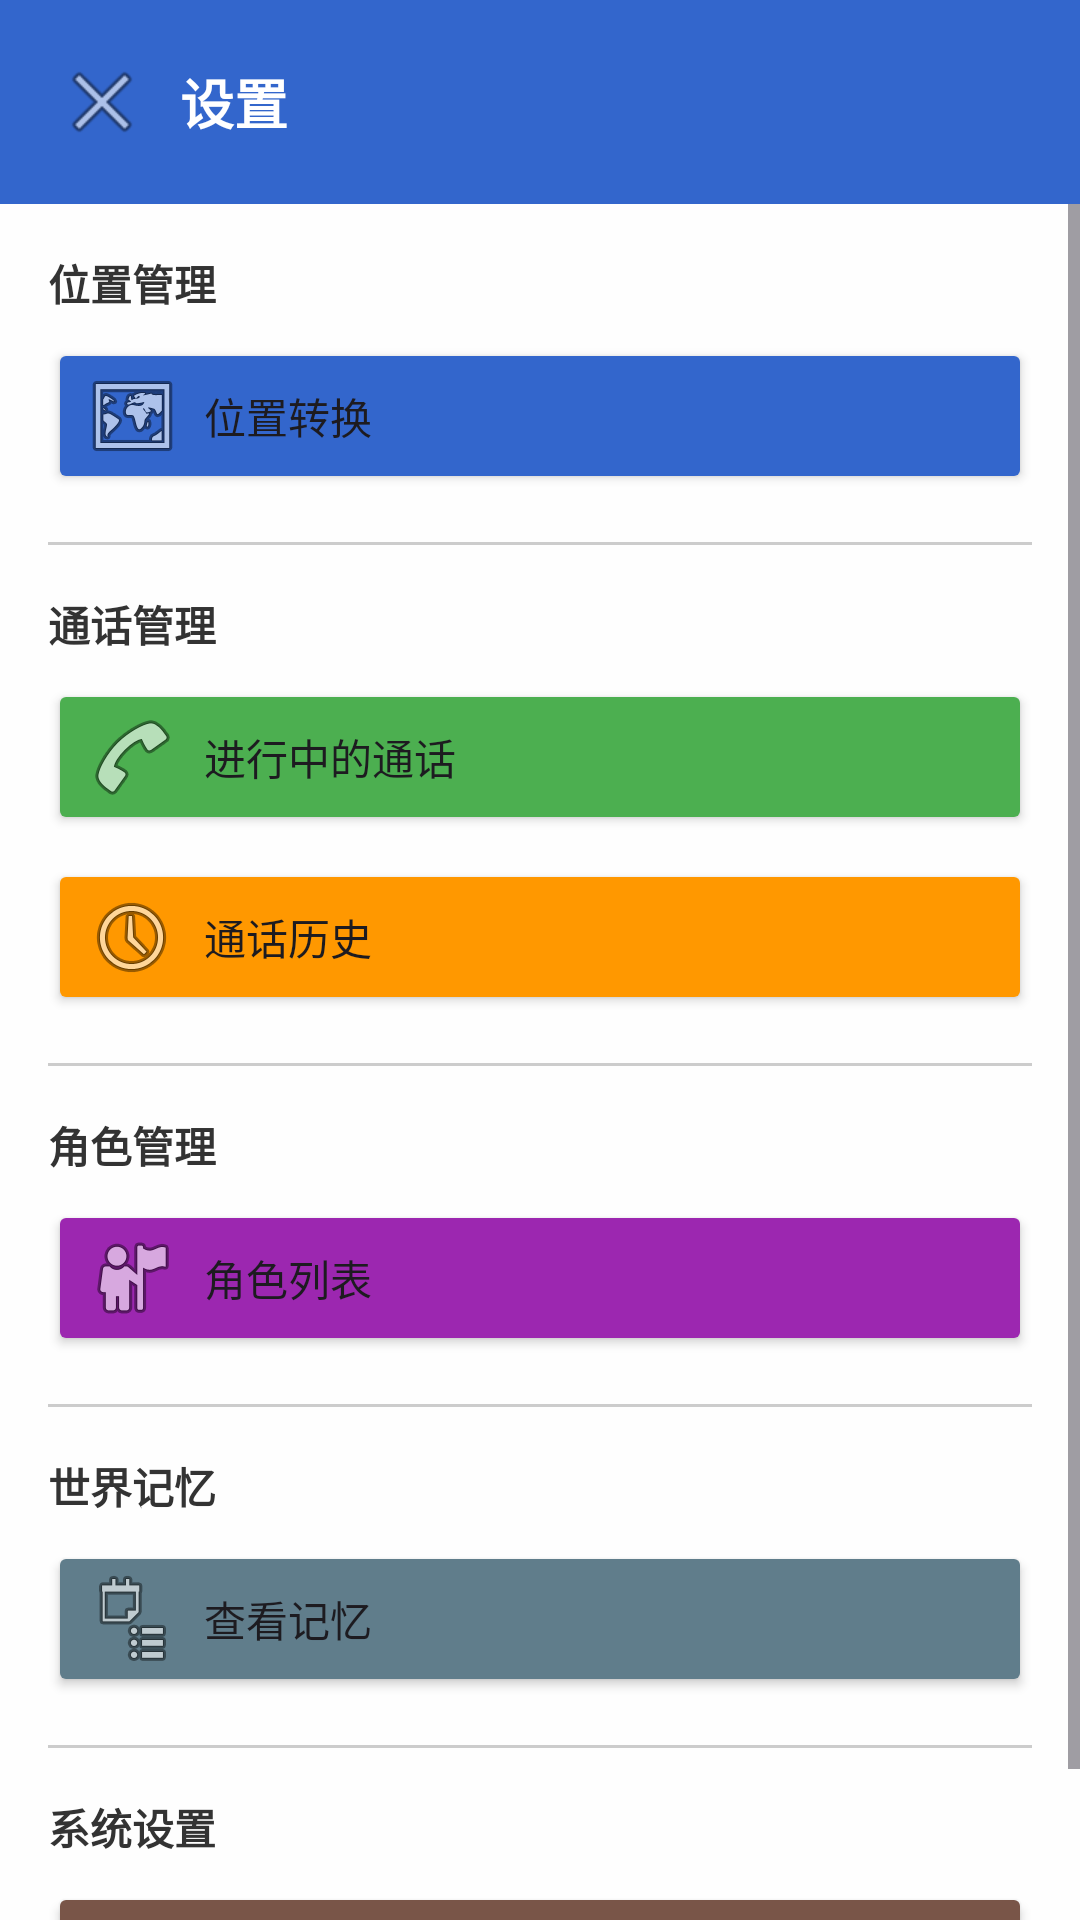

Produce the Android XML layout that renders to this screen, including the resource entries it uses.
<!-- AndroidManifest.xml: application theme Theme.GalaGame -->
<!-- res/layout/dialog_game_settings.xml -->
<?xml version="1.0" encoding="utf-8"?>
<LinearLayout
    xmlns:android="http://schemas.android.com/apk/res/android"
    android:layout_width="match_parent"
    android:layout_height="match_parent"
    android:orientation="vertical"
    android:background="#E6FFFFFF">

    <LinearLayout
        android:layout_width="match_parent"
        android:layout_height="wrap_content"
        android:orientation="horizontal"
        android:padding="16dp"
        android:background="#3366CC"
        android:gravity="center_vertical">

        <ImageButton
            android:id="@+id/closeButton"
            android:layout_width="36dp"
            android:layout_height="36dp"
            android:src="@android:drawable/ic_menu_close_clear_cancel"
            android:background="@android:color/transparent"
            android:contentDescription="关闭" />

        
        <TextView
            android:layout_width="0dp"
            android:layout_height="wrap_content"
            android:layout_weight="1"
            android:text="设置"
            android:textColor="@android:color/white"
            android:textSize="18sp"
            android:textStyle="bold"
            android:layout_marginStart="8dp" />

    </LinearLayout>

    <ScrollView
        android:layout_width="match_parent"
        android:layout_height="match_parent"
        android:fillViewport="true">

        <LinearLayout
            android:layout_width="match_parent"
            android:layout_height="wrap_content"
            android:orientation="vertical"
            android:padding="16dp">

            <TextView
                android:layout_width="wrap_content"
                android:layout_height="wrap_content"
                android:text="位置管理"
                android:textColor="#333333"
                android:textSize="14sp"
                android:textStyle="bold"
                android:layout_marginBottom="8dp" />

            <Button
                android:id="@+id/locationButton"
                android:layout_width="match_parent"
                android:layout_height="wrap_content"
                android:text="位置转换"
                android:drawableStart="@android:drawable/ic_menu_mapmode"
                android:drawablePadding="8dp"
                android:gravity="start|center_vertical"
                android:backgroundTint="#3366CC" />

            <View
                android:layout_width="match_parent"
                android:layout_height="1dp"
                android:background="#CCCCCC"
                android:layout_marginVertical="16dp" />

            <TextView
                android:layout_width="wrap_content"
                android:layout_height="wrap_content"
                android:text="通话管理"
                android:textColor="#333333"
                android:textSize="14sp"
                android:textStyle="bold"
                android:layout_marginBottom="8dp" />

            <Button
                android:id="@+id/activeCallButton"
                android:layout_width="match_parent"
                android:layout_height="wrap_content"
                android:text="进行中的通话"
                android:drawableStart="@android:drawable/ic_menu_call"
                android:drawablePadding="8dp"
                android:gravity="start|center_vertical"
                android:backgroundTint="#4CAF50"
                android:layout_marginBottom="8dp" />

            <Button
                android:id="@+id/callHistoryButton"
                android:layout_width="match_parent"
                android:layout_height="wrap_content"
                android:text="通话历史"
                android:drawableStart="@android:drawable/ic_menu_recent_history"
                android:drawablePadding="8dp"
                android:gravity="start|center_vertical"
                android:backgroundTint="#FF9800" />

            <View
                android:layout_width="match_parent"
                android:layout_height="1dp"
                android:background="#CCCCCC"
                android:layout_marginVertical="16dp" />

            <TextView
                android:layout_width="wrap_content"
                android:layout_height="wrap_content"
                android:text="角色管理"
                android:textColor="#333333"
                android:textSize="14sp"
                android:textStyle="bold"
                android:layout_marginBottom="8dp" />

            <Button
                android:id="@+id/characterButton"
                android:layout_width="match_parent"
                android:layout_height="wrap_content"
                android:text="角色列表"
                android:drawableStart="@android:drawable/ic_menu_myplaces"
                android:drawablePadding="8dp"
                android:gravity="start|center_vertical"
                android:backgroundTint="#9C27B0" />

            <View
                android:layout_width="match_parent"
                android:layout_height="1dp"
                android:background="#CCCCCC"
                android:layout_marginVertical="16dp" />

            <TextView
                android:layout_width="wrap_content"
                android:layout_height="wrap_content"
                android:text="世界记忆"
                android:textColor="#333333"
                android:textSize="14sp"
                android:textStyle="bold"
                android:layout_marginBottom="8dp" />

            <Button
                android:id="@+id/memoryButton"
                android:layout_width="match_parent"
                android:layout_height="wrap_content"
                android:text="查看记忆"
                android:drawableStart="@android:drawable/ic_menu_agenda"
                android:drawablePadding="8dp"
                android:gravity="start|center_vertical"
                android:backgroundTint="#607D8B" />

            <View
                android:layout_width="match_parent"
                android:layout_height="1dp"
                android:background="#CCCCCC"
                android:layout_marginVertical="16dp" />

            <TextView
                android:layout_width="wrap_content"
                android:layout_height="wrap_content"
                android:text="系统设置"
                android:textColor="#333333"
                android:textSize="14sp"
                android:textStyle="bold"
                android:layout_marginBottom="8dp" />

            <Button
                android:id="@+id/apiSettingsButton"
                android:layout_width="match_parent"
                android:layout_height="wrap_content"
                android:text="API设置"
                android:drawableStart="@android:drawable/ic_menu_preferences"
                android:drawablePadding="8dp"
                android:gravity="start|center_vertical"
                android:backgroundTint="#795548" />

        </LinearLayout>

    </ScrollView>

</LinearLayout>
<!-- resources referenced by this layout -->
<resources>
  <style name="Theme.GalaGame" parent="Base.Theme.GalaGame" />
  <style name="Base.Theme.GalaGame" parent="Theme.Material3.Light.NoActionBar">
          <item name="colorPrimary">@color/primary</item>
          <item name="colorPrimaryDark">@color/primary_dark</item>
          <item name="colorAccent">@color/primary</item>
          <item name="android:windowBackground">@color/background</item>
          <item name="android:statusBarColor">@color/primary</item>
          <item name="android:navigationBarColor">@color/white</item>
      </style>
  <color name="primary">#3366CC</color>
  <color name="primary_dark">#2855AA</color>
  <color name="background">#F2F2F5</color>
  <color name="white">#FFFFFF</color>
</resources>
